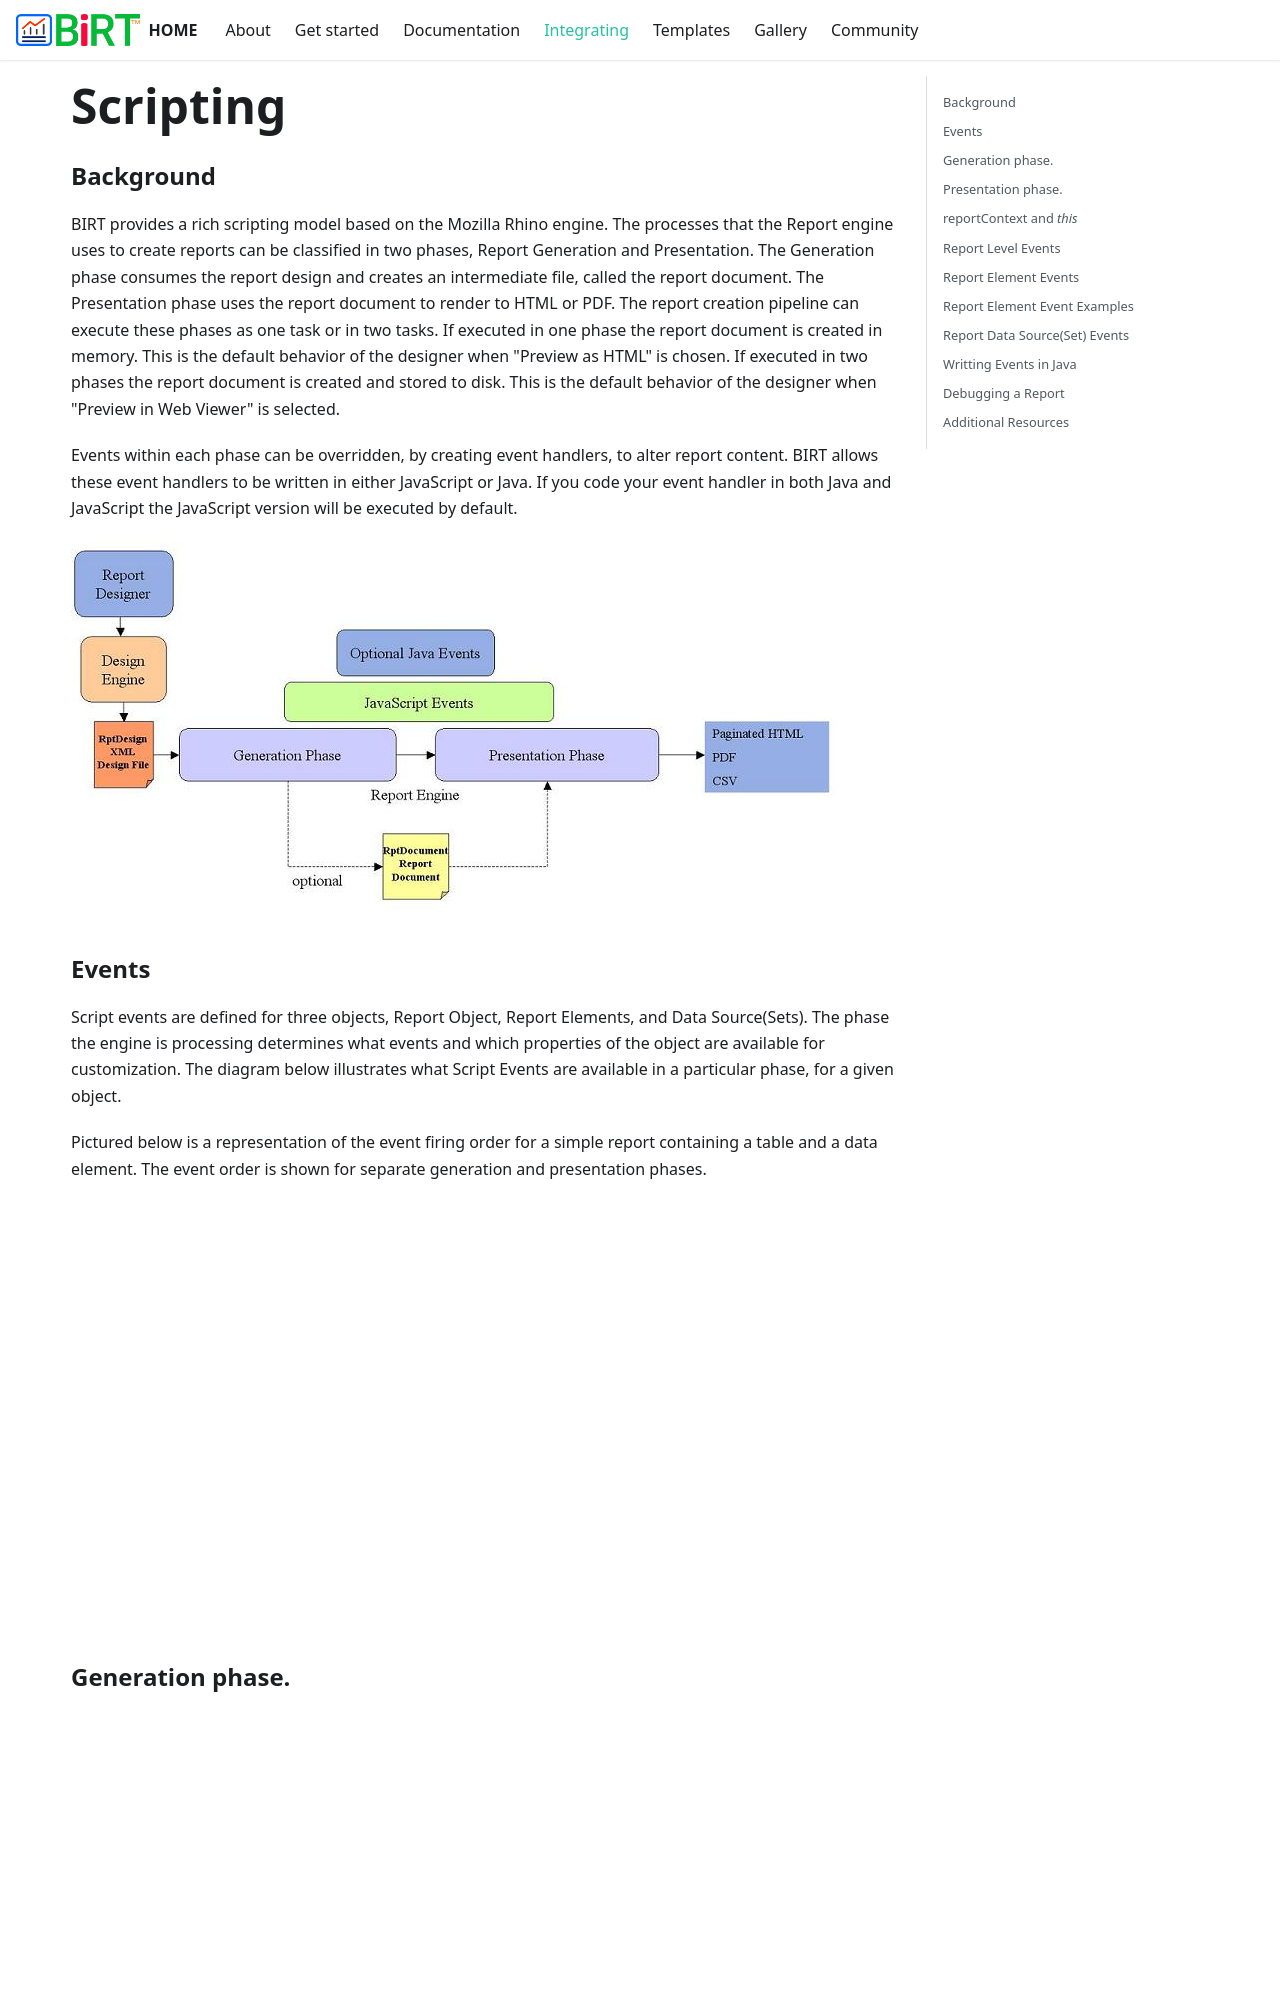

repository: eclipse-birt/birt-website · page: docs/integrating/scripting/index.html · generator: docusaurus

---
id: scripting
title: Scripting
sidebar_label: Scripting
---

### Background

BIRT provides a rich scripting model based on the Mozilla Rhino engine. The processes that the Report engine uses to create reports can be classified in two phases, Report Generation and Presentation. The Generation phase consumes the report design and creates an intermediate file, called the report document. The Presentation phase uses the report document to render to HTML or PDF. The report creation pipeline can execute these phases as one task or in two tasks. If executed in one phase the report document is created in memory. This is the default behavior of the designer when "Preview as HTML" is chosen. If executed in two phases the report document is created and stored to disk. This is the default behavior of the designer when "Preview in Web Viewer" is selected.

Events within each phase can be overridden, by creating event handlers, to alter report content. BIRT allows these event handlers to be written in either JavaScript or Java. If you code your event handler in both Java and JavaScript the JavaScript version will be executed by default.

![img](res/overview.jpg)

### Events

Script events are defined for three objects, Report Object, Report Elements, and Data Source(Sets). The phase the engine is processing determines what events and which properties of the object are available for customization. The diagram below illustrates what Script Events are available in a particular phase, for a given object.

Pictured below is a representation of the event firing order for a simple report containing a table and a data element. The event order is shown for separate generation and presentation phases.

![img](res/events.jpg)

### Generation phase.

![img](res/eventgen.jpg)

### Presentation phase.

![img](res/eventpres.jpg)
